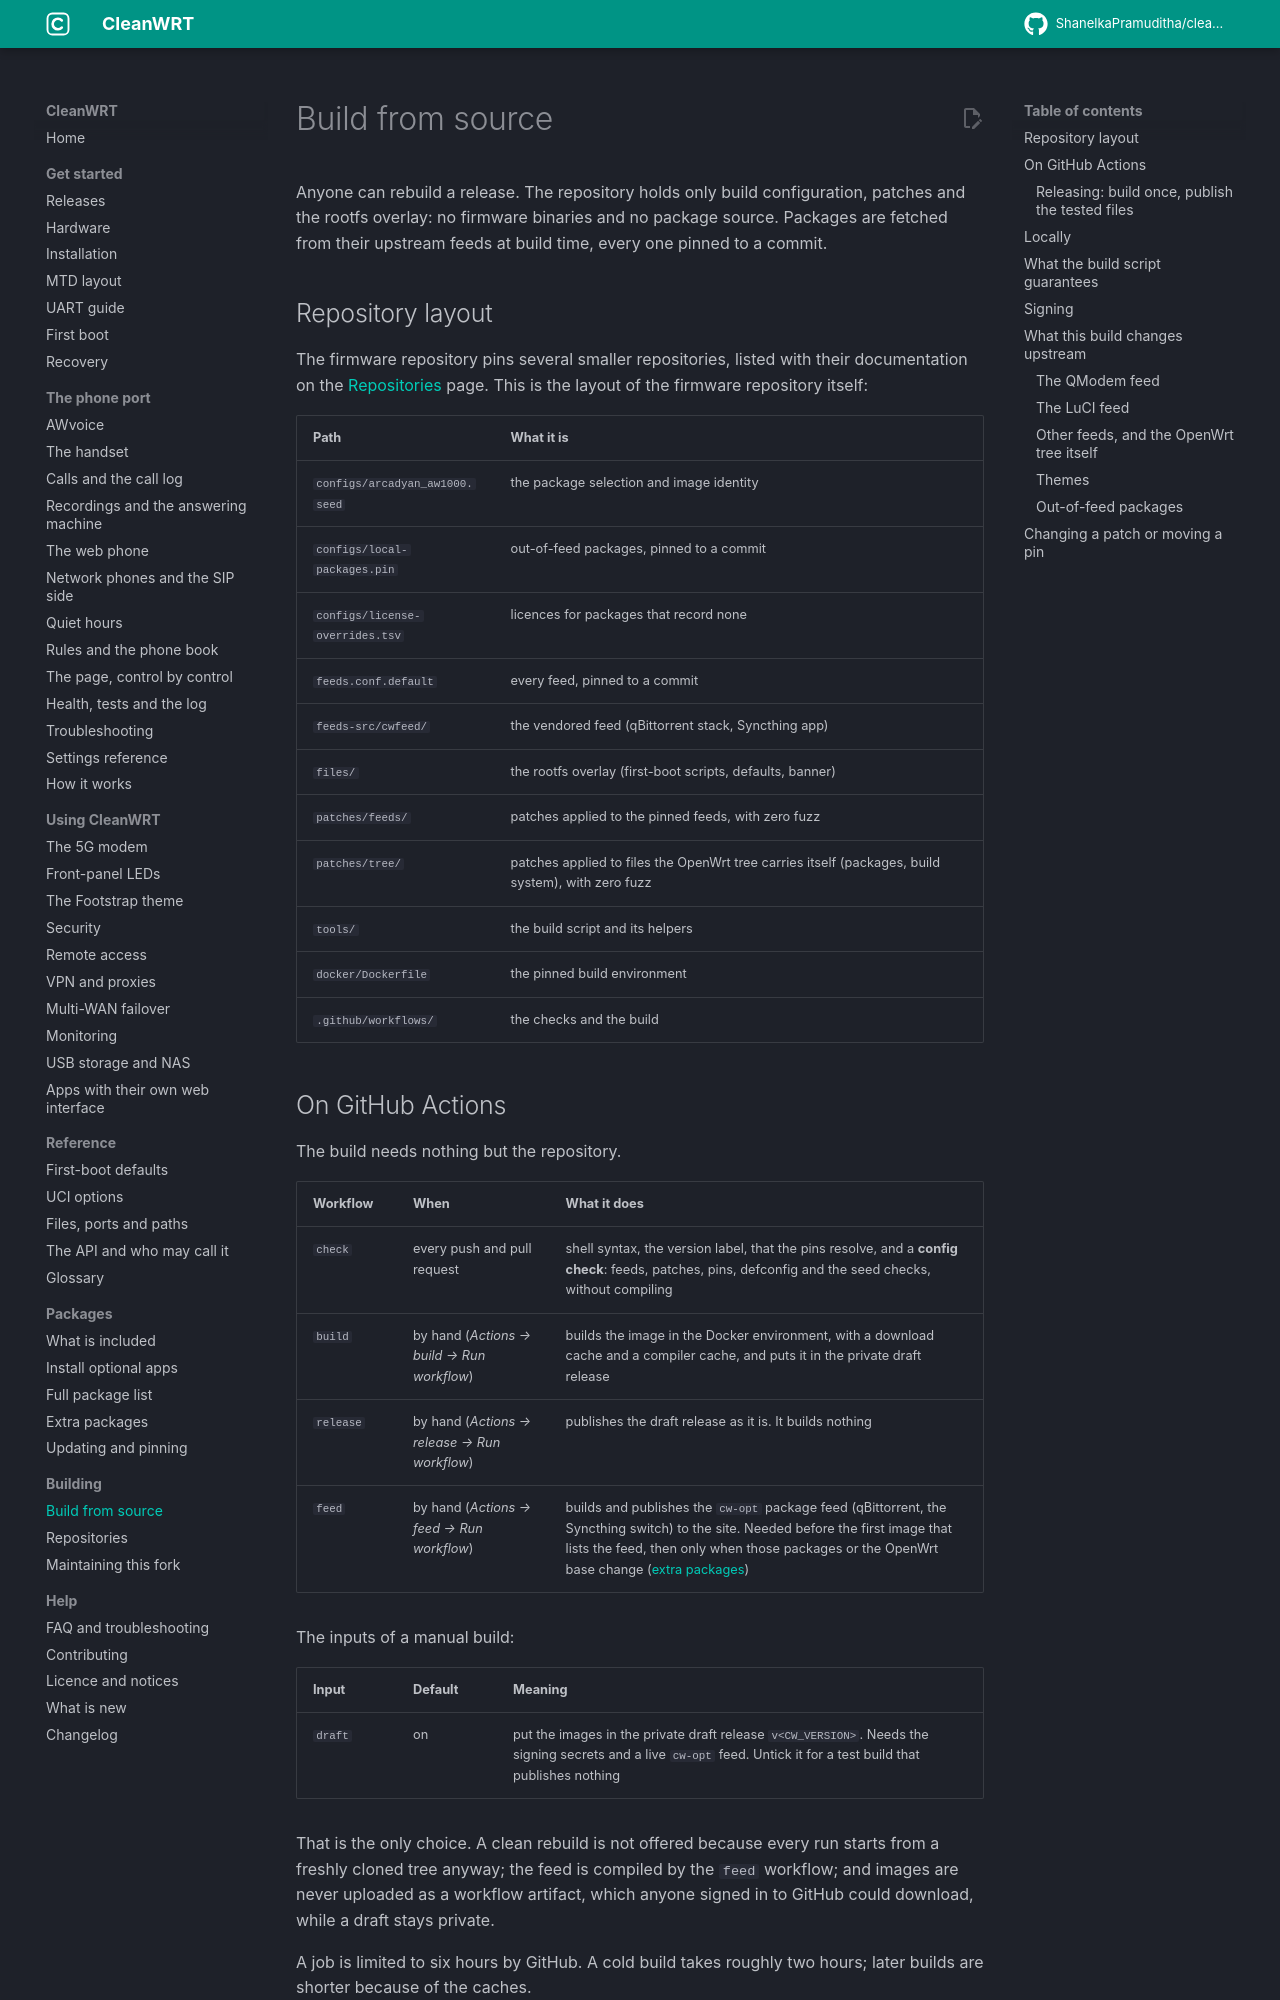

repository: ShanelkaPramuditha/cleanwrt-aw1000 · page: docs/building/index.html · generator: mkdocs

---
title: "Build OpenWrt for the AW1000 on GitHub Actions"
description: "Build CleanWRT for the Arcadyan AW1000 from source on GitHub Actions or locally with Docker: pinned feeds, checks, signing and the repository layout."
updated: 2026-11-06
---

# Build from source

Anyone can rebuild a release. The repository holds only build configuration, patches and the
rootfs overlay: no firmware binaries and no package source. Packages are fetched from their
upstream feeds at build time, every one pinned to a commit.

## Repository layout

The firmware repository pins several smaller repositories, listed with their documentation on the
[Repositories](repositories.md) page. This is the layout of the firmware repository itself:

| Path | What it is |
|---|---|
| `configs/arcadyan_aw1000.seed` | the package selection and image identity |
| `configs/local-packages.pin` | out-of-feed packages, pinned to a commit |
| `configs/license-overrides.tsv` | licences for packages that record none |
| `feeds.conf.default` | every feed, pinned to a commit |
| `feeds-src/cwfeed/` | the vendored feed (qBittorrent stack, Syncthing app) |
| `files/` | the rootfs overlay (first-boot scripts, defaults, banner) |
| `patches/feeds/` | patches applied to the pinned feeds, with zero fuzz |
| `patches/tree/` | patches applied to files the OpenWrt tree carries itself (packages, build system), with zero fuzz |
| `tools/` | the build script and its helpers |
| `docker/Dockerfile` | the pinned build environment |
| `.github/workflows/` | the checks and the build |

## On GitHub Actions

The build needs nothing but the repository.

| Workflow | When | What it does |
|---|---|---|
| `check` | every push and pull request | shell syntax, the version label, that the pins resolve, and a **config check**: feeds, patches, pins, defconfig and the seed checks, without compiling |
| `build` | by hand (*Actions → build → Run workflow*) | builds the image in the Docker environment, with a download cache and a compiler cache, and puts it in the private draft release |
| `release` | by hand (*Actions → release → Run workflow*) | publishes the draft release as it is. It builds nothing |
| `feed` | by hand (*Actions → feed → Run workflow*) | builds and publishes the `cw-opt` package feed (qBittorrent, the Syncthing switch) to the site. Needed before the first image that lists the feed, then only when those packages or the OpenWrt base change ([extra packages](extra-packages.md#the-cleanwrt-feed-cw-opt)) |

The inputs of a manual build:

| Input | Default | Meaning |
|---|---|---|
| `draft` | on | put the images in the private draft release `v<CW_VERSION>`. Needs the signing secrets and a live `cw-opt` feed. Untick it for a test build that publishes nothing |

That is the only choice. A clean rebuild is not offered because every run starts from a freshly
cloned tree anyway; the feed is compiled by the `feed` workflow; and images are never uploaded as
a workflow artifact, which anyone signed in to GitHub could download, while a draft stays private.

A job is limited to six hours by GitHub. A cold build takes roughly two hours; later builds are
shorter because of the caches.
